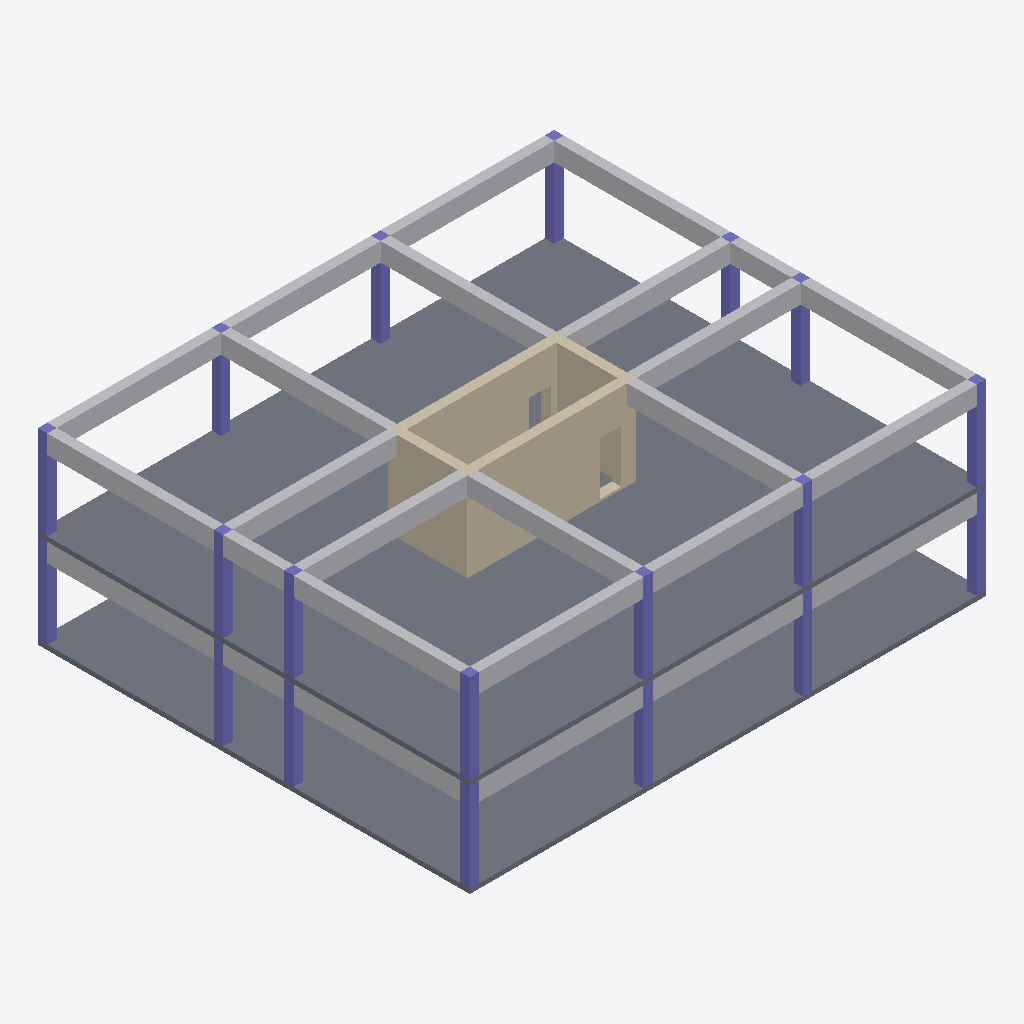
Isometric view of an IFC building model (IFC-SPF (STEP), schema IFC4, length unit centimetre), seen from the south-west, elements coloured by IFC class: 26 other elements (light grey), 19 columns (violet), 4 walls (beige), 3 slabs (grey).
Extent 22.0 m × 18.4 m × 8.0 m (x, y, z). Storeys (1): Default at 0.00 m. Elements (75): 40 IfcBuildingElementProxy, 24 IfcColumn, 8 IfcWall, 3 IfcSlab.

HEADER;
FILE_DESCRIPTION(('ViewDefinition [DesignTransferView_V1.0]'),'2;1');
FILE_NAME('Project Number','2022-01-10T17:59:24',(''),(''),'ODA IFC SDK 22.8','22.1.10.541 - Exporter 22.1.10.541 - Alternate UI 22.1.10.541','');
FILE_SCHEMA(('IFC4'));
ENDSEC;
DATA;
#91=IFCPROJECT('3VwR9_ahP2mukY$Cxs8eaF',#20,'Project Number',$,$,'Project Name','Project Status',(#84),#81);
#99=IFCSITE('0G2QtSaKP4eAVpMq8LAZY5',#20,'Default',$,$,#98,$,$,.ELEMENT.,$,$,$,$,$);
#93=IFCBUILDING('17ihqgp55Bu9kGdrKnZY_1',#20,'',$,$,#16,$,'',.ELEMENT.,$,$,$);
#96=IFCBUILDINGSTOREY('2KMWqmAz5AMPtt3p$4i5bP',#20,'Default',$,'Level:1/4" Head',#95,$,'Default',.ELEMENT.,0.0);
#648=IFCSLAB('2dsS7RgMrDxPeozftTxvcv',#20,'SLAB 1116:SLAB 1116:317702:SLAB 1116:317702 : SLAB 1116:SLAB 1116:317702:285101',$,'SLAB 1116:SLAB 1116:317702:SLAB 1116:317702 : SLAB 1116:SLAB 1116:317702',#624,#647,'285101',.FLOOR.);
#693=IFCSLAB('3hYYb_KTjBi9S2oRMDesLy',#20,'SLAB 1551:SLAB 1551:318019:SLAB 1551:318019 : SLAB 1551:SLAB 1551:318019:285125',$,'SLAB 1551:SLAB 1551:318019:SLAB 1551:318019 : SLAB 1551:SLAB 1551:318019',#672,#692,'285125',.FLOOR.);
#596=IFCSLAB('2YHGmEEIrCYRArE2KvBFKc',#20,'SLAB:SLAB:317664:SLAB:317664 : SLAB:SLAB:317664:285067',$,'SLAB:SLAB:317664:SLAB:317664 : SLAB:SLAB:317664',#569,#595,'285067',.FLOOR.);
#332=IFCWALL('0lpGx3D6T0MQyL4cW1eyH2',#20,'PANEL 417:PANEL 417:317554:PANEL 417:317554 : PANEL 417:PANEL 417:317554:284958',$,'PANEL 417:PANEL 417:317554:PANEL 417:317554 : PANEL 417:PANEL 417:317554',#176,#331,'284958',.NOTDEFINED.);
#125=IFCWALL('2NwpGOJVn3c96h0NckyBVm',#20,'PANEL:PANEL:317510:PANEL:317510 : PANEL:PANEL:317510:284904',$,'PANEL:PANEL:317510:PANEL:317510 : PANEL:PANEL:317510',#107,#124,'284904',.NOTDEFINED.);
#369=IFCWALL('09bMRTiNLFVg8I7Lbdk4vy',#20,'PANEL 480:PANEL 480:317565:PANEL 480:317565 : PANEL 480:PANEL 480:317565:284967',$,'PANEL 480:PANEL 480:317565:PANEL 480:317565 : PANEL 480:PANEL 480:317565',#353,#368,'284967',.NOTDEFINED.);
#1671=IFCBUILDINGELEMENTPROXY('2FmizevN532wv7ZMxK7wDW',#20,'BEAM 8743:BEAM 8743:285623',$,'BEAM 8743:BEAM 8743',#1670,#1667,'285623',.NOTDEFINED.);
#1739=IFCBUILDINGELEMENTPROXY('3WpxBZN0fFOB2sN4oN3fPG',#20,'BEAM 8871:BEAM 8871:285655',$,'BEAM 8871:BEAM 8871',#1738,#1735,'285655',.NOTDEFINED.);
#2113=IFCBUILDINGELEMENTPROXY('1j9bVkL$519xu0WDnG$yhX',#20,'BEAM 9575:BEAM 9575:285831',$,'BEAM 9575:BEAM 9575',#2112,#2109,'285831',.NOTDEFINED.);
#1467=IFCBUILDINGELEMENTPROXY('0kYTXJ1DzClRJlDGjAzPtI',#20,'BEAM 8359:BEAM 8359:285527',$,'BEAM 8359:BEAM 8359',#1466,#1463,'285527',.NOTDEFINED.);
#1807=IFCBUILDINGELEMENTPROXY('3gdMTTaXX41wCHR_exswLp',#20,'BEAM 8999:BEAM 8999:285687',$,'BEAM 8999:BEAM 8999',#1806,#1803,'285687',.NOTDEFINED.);
#1943=IFCBUILDINGELEMENTPROXY('08oxS95ZnFxPienSEHd$RZ',#20,'BEAM 9255:BEAM 9255:285751',$,'BEAM 9255:BEAM 9255',#1942,#1939,'285751',.NOTDEFINED.);
#1773=IFCBUILDINGELEMENTPROXY('08Qc5IBOHEehFAiy5j_4lj',#20,'BEAM 8935:BEAM 8935:285671',$,'BEAM 8935:BEAM 8935',#1772,#1769,'285671',.NOTDEFINED.);
#1909=IFCBUILDINGELEMENTPROXY('0uVg$M0b13ag6yNz_KnKFE',#20,'BEAM 9191:BEAM 9191:285735',$,'BEAM 9191:BEAM 9191',#1908,#1905,'285735',.NOTDEFINED.);
#1875=IFCBUILDINGELEMENTPROXY('0W8rspmbv229Oeaw9$FINm',#20,'BEAM 9127:BEAM 9127:285719',$,'BEAM 9127:BEAM 9127',#1874,#1871,'285719',.NOTDEFINED.);
#1977=IFCBUILDINGELEMENTPROXY('1UPRJq7jv3z9GSWaYqYeFt',#20,'BEAM 9319:BEAM 9319:285767',$,'BEAM 9319:BEAM 9319',#1976,#1973,'285767',.NOTDEFINED.);
#2079=IFCBUILDINGELEMENTPROXY('2S2Kq6axf0Z9GyEYDRVbmu',#20,'BEAM 9511:BEAM 9511:285815',$,'BEAM 9511:BEAM 9511',#2078,#2075,'285815',.NOTDEFINED.);
#1535=IFCBUILDINGELEMENTPROXY('3JI4skoaXDvQwotolcsHDT',#20,'BEAM 8487:BEAM 8487:285559',$,'BEAM 8487:BEAM 8487',#1534,#1531,'285559',.NOTDEFINED.);
#1569=IFCBUILDINGELEMENTPROXY('3m00kwUDHCPeuWnHpvb6VB',#20,'BEAM 8551:BEAM 8551:285575',$,'BEAM 8551:BEAM 8551',#1568,#1565,'285575',.NOTDEFINED.);
#1637=IFCBUILDINGELEMENTPROXY('01sZYhX5z1dB8lSYq2__OQ',#20,'BEAM 8679:BEAM 8679:285607',$,'BEAM 8679:BEAM 8679',#1636,#1633,'285607',.NOTDEFINED.);
#2045=IFCBUILDINGELEMENTPROXY('2qtC4luNf6MBkDulenhRcF',#20,'BEAM 9447:BEAM 9447:285799',$,'BEAM 9447:BEAM 9447',#2044,#2041,'285799',.NOTDEFINED.);
#1501=IFCBUILDINGELEMENTPROXY('3XzlNKN9z5gB1AFG4cw28T',#20,'BEAM 8423:BEAM 8423:285543',$,'BEAM 8423:BEAM 8423',#1500,#1497,'285543',.NOTDEFINED.);
#1603=IFCBUILDINGELEMENTPROXY('0oSJKQhX15nfUr459YmnyL',#20,'BEAM 8615:BEAM 8615:285591',$,'BEAM 8615:BEAM 8615',#1602,#1599,'285591',.NOTDEFINED.);
#2147=IFCBUILDINGELEMENTPROXY('38ZESiTUHAkwnfFzxvj2yT',#20,'BEAM 9639:BEAM 9639:285847',$,'BEAM 9639:BEAM 9639',#2146,#2143,'285847',.NOTDEFINED.);
#767=IFCWALL('2L2rLV$$XD0QhPcrZxOKMT',#20,'PANEL 6078:PANEL 6078:285191',$,'PANEL 6078:PANEL 6078',#754,#766,'285191',.NOTDEFINED.);
#1018=IFCBUILDINGELEMENTPROXY('2aL2T8irv65xjodXAkjiH5',#20,'BEAM 7209:BEAM 7209:285319',$,'BEAM 7209:BEAM 7209',#1017,#1014,'285319',.NOTDEFINED.);
#1088=IFCBUILDINGELEMENTPROXY('3HjHQcM3T2y8sdgHUbvIFT',#20,'BEAM 7415:BEAM 7415:285351',$,'BEAM 7415:BEAM 7415',#1087,#1084,'285351',.NOTDEFINED.);
#1433=IFCBUILDINGELEMENTPROXY('1EMf3iaN99CfJ641t9YGo8',#20,'BEAM 8295:BEAM 8295:285511',$,'BEAM 8295:BEAM 8295',#1432,#1429,'285511',.NOTDEFINED.);
#810=IFCBUILDINGELEMENTPROXY('23wwCDgznDCxzgbhYiSxWn',#20,'BEAM:BEAM:285220',$,'BEAM:BEAM',#809,#806,'285220',.NOTDEFINED.);
#949=IFCBUILDINGELEMENTPROXY('3yfTZVcGnFH9fu3ugzW4tO',#20,'BEAM 7033:BEAM 7033:285287',$,'BEAM 7033:BEAM 7033',#948,#945,'285287',.NOTDEFINED.);
#2692=IFCCOLUMN('3rDUXZnbX8qwQ5EInVm0bx',#20,'COLUMN 1606:COLUMN 1606:318106',$,'COLUMN 1606:COLUMN 1606',#2691,#2688,'289201',.COLUMN.);
#1705=IFCBUILDINGELEMENTPROXY('2b9OxxwQv5SPiQv62ugMIZ',#20,'BEAM 8807:BEAM 8807:285639',$,'BEAM 8807:BEAM 8807',#1704,#1701,'285639',.NOTDEFINED.);
#3039=IFCCOLUMN('3Yo0ruvWTFCvAVDqCBASS5',#20,'COLUMN 1334:COLUMN 1334:317901',$,'COLUMN 1334:COLUMN 1334',#3038,#3035,'289208',.COLUMN.);
#2753=IFCCOLUMN('31I_tci5j2suDcS7XSXzl6',#20,'COLUMN 1595:COLUMN 1595:318080',$,'COLUMN 1595:COLUMN 1595',#2752,#2749,'289202',.COLUMN.);
#2570=IFCCOLUMN('1q6LErigv1IwCBCw6VGm3t',#20,'COLUMN 1628:COLUMN 1628:318150',$,'COLUMN 1628:COLUMN 1628',#2569,#2566,'289199',.COLUMN.);
#2203=IFCCOLUMN('3eGYlnj212TfVblxRfNT_5',#20,'COLUMN 1694:COLUMN 1694:318258',$,'COLUMN 1694:COLUMN 1694',#2202,#2199,'289169',.COLUMN.);
#2814=IFCCOLUMN('1O7VXZaeT3rfPHhov48Tiq',#20,'COLUMN 1584:COLUMN 1584:318062',$,'COLUMN 1584:COLUMN 1584',#2813,#2810,'289203',.COLUMN.);
#2011=IFCBUILDINGELEMENTPROXY('27lx22nvf6ZQCGIXjm0Zs9',#20,'BEAM 9383:BEAM 9383:285783',$,'BEAM 9383:BEAM 9383',#2010,#2007,'285783',.NOTDEFINED.);
#2875=IFCCOLUMN('3HRd9OrQjEkAslrxnjARQg',#20,'COLUMN 1573:COLUMN 1573:318044',$,'COLUMN 1573:COLUMN 1573',#2874,#2871,'289204',.COLUMN.);
#2448=IFCCOLUMN('0GdeNpNeL42x_kSAbzLEDM',#20,'COLUMN 1650:COLUMN 1650:318186',$,'COLUMN 1650:COLUMN 1650',#2447,#2444,'289197',.COLUMN.);
#2998=IFCCOLUMN('3hTuI4ycX8bud4AejCrAyi',#20,'COLUMN 1345:COLUMN 1345:317934',$,'COLUMN 1345:COLUMN 1345',#2997,#2994,'289207',.COLUMN.);
#3121=IFCCOLUMN('3MspH$Myr5D9fhCh7smyaQ',#20,'COLUMN 1303:COLUMN 1303:317865',$,'COLUMN 1303:COLUMN 1303',#3120,#3117,'289210',.COLUMN.);
#2916=IFCCOLUMN('2XSCX0DSn0IBKhlSc5d20U',#20,'COLUMN 1369:COLUMN 1369:317993',$,'COLUMN 1369:COLUMN 1369',#2915,#2912,'289205',.COLUMN.);
#2957=IFCCOLUMN('3$hu1QbGT2e9Lpy7SBYamf',#20,'COLUMN 1358:COLUMN 1358:317967',$,'COLUMN 1358:COLUMN 1358',#2956,#2953,'289206',.COLUMN.);
#3367=IFCCOLUMN('3jCjH1pqX9WP8TY6zJQzIG',#20,'COLUMN:COLUMN:317746',$,'COLUMN:COLUMN',#3366,#3363,'289216',.COLUMN.);
#3203=IFCCOLUMN('0jtOfm891BGxqUcOnp_jik',#20,'COLUMN 1281:COLUMN 1281:317829',$,'COLUMN 1281:COLUMN 1281',#3202,#3199,'289212',.COLUMN.);
#2265=IFCCOLUMN('3Y6sAF0JT79fljE_I8TgWj',#20,'COLUMN 1683:COLUMN 1683:318240',$,'COLUMN 1683:COLUMN 1683',#2264,#2261,'289194',.COLUMN.);
#2387=IFCCOLUMN('0HbHYHKzDCQvW_bCAcXgiw',#20,'COLUMN 1661:COLUMN 1661:318204',$,'COLUMN 1661:COLUMN 1661',#2386,#2383,'289196',.COLUMN.);
#2509=IFCCOLUMN('3yiQ$5zOn64QJMhU4aN39w',#20,'COLUMN 1639:COLUMN 1639:318168',$,'COLUMN 1639:COLUMN 1639',#2508,#2505,'289198',.COLUMN.);
#2631=IFCCOLUMN('3kXzxTXKP6wfIMnUGiSXBc',#20,'COLUMN 1617:COLUMN 1617:318132',$,'COLUMN 1617:COLUMN 1617',#2630,#2627,'289200',.COLUMN.);
#1053=IFCBUILDINGELEMENTPROXY('39DbuiD4PCPujVDLehTruX',#20,'BEAM 7321:BEAM 7321:285335',$,'BEAM 7321:BEAM 7321',#1052,#1049,'285335',.NOTDEFINED.);
#2326=IFCCOLUMN('1lLrm0Yzz2BhcKwpONbzbm',#20,'COLUMN 1672:COLUMN 1672:318222',$,'COLUMN 1672:COLUMN 1672',#2325,#2322,'289195',.COLUMN.);
ENDSEC;